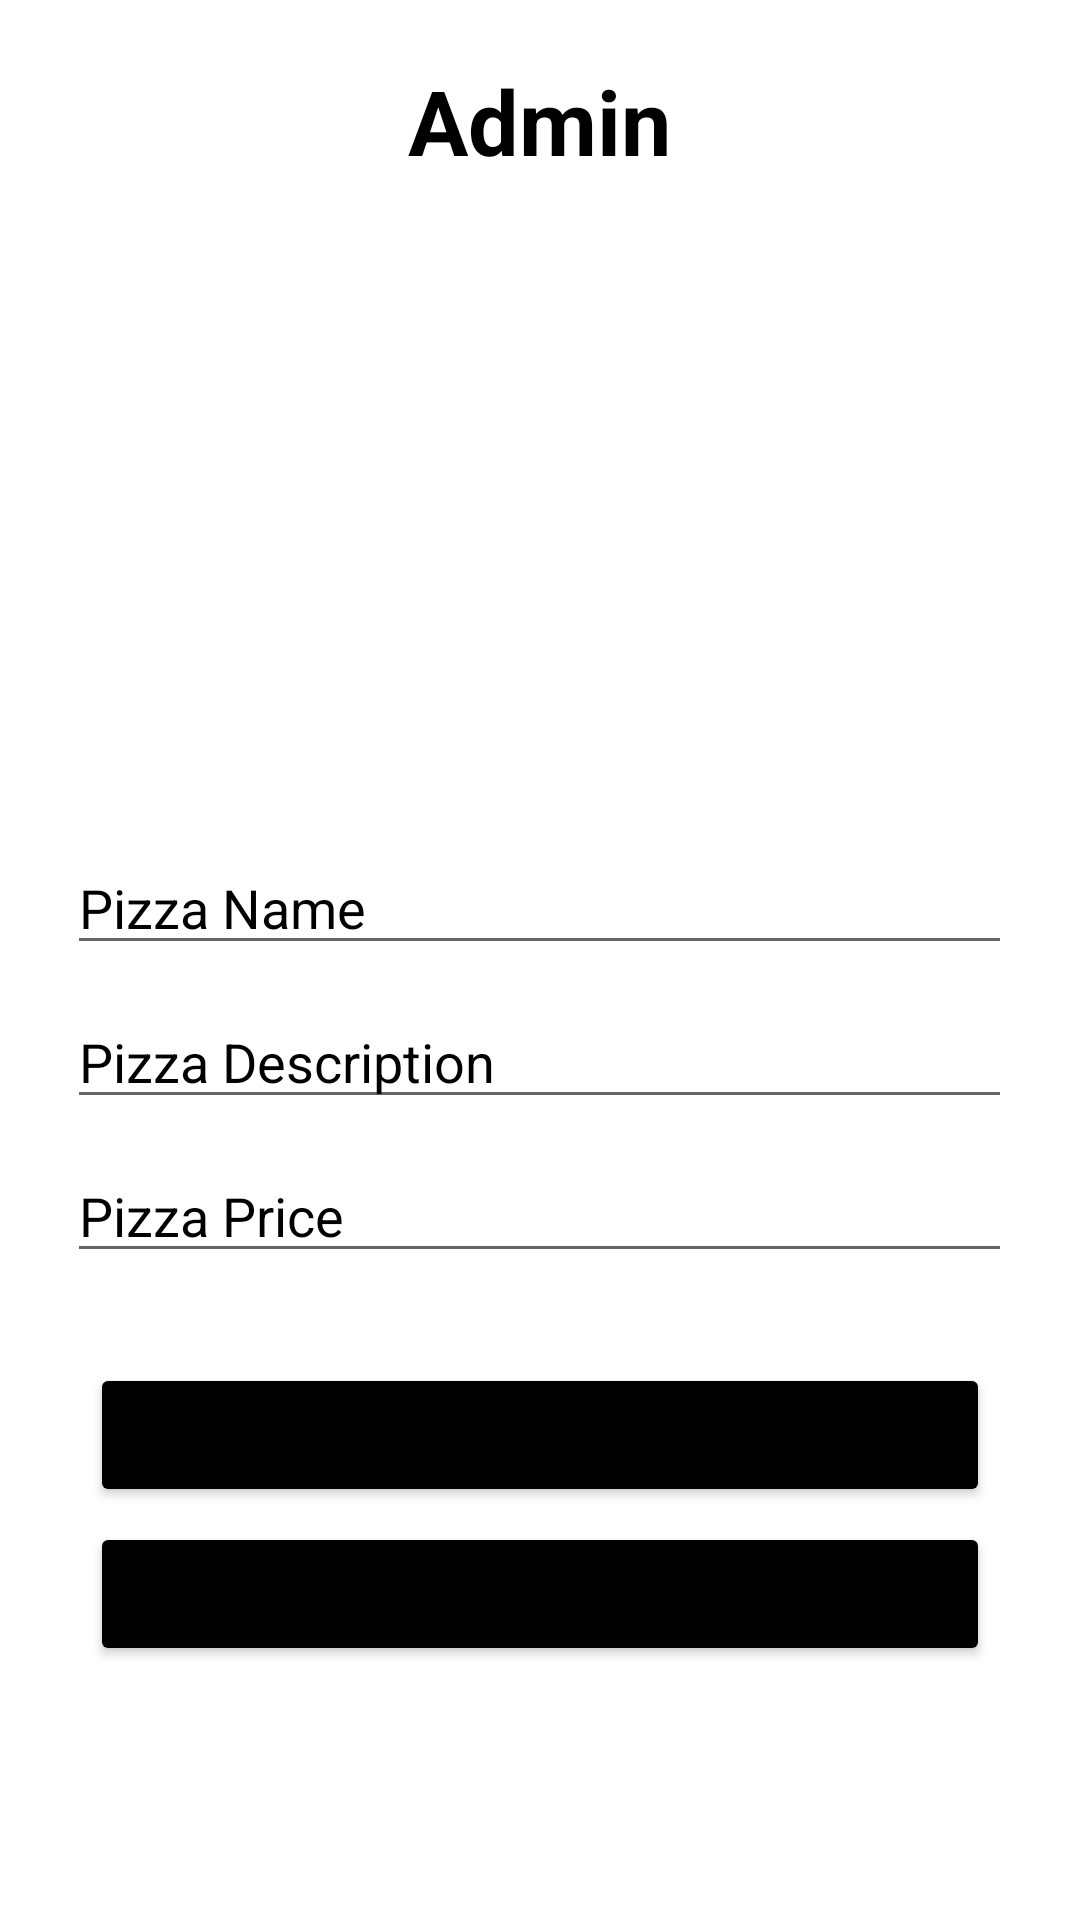

This screen was rendered from an Android layout file. Write that file and the resources it references.
<!-- AndroidManifest.xml: application theme Theme.Pizza4u -->
<!-- res/layout/activity_admin_home.xml -->
<?xml version="1.0" encoding="utf-8"?>
<RelativeLayout xmlns:android="http://schemas.android.com/apk/res/android"
    xmlns:app="http://schemas.android.com/apk/res-auto"
    xmlns:tools="http://schemas.android.com/tools"
    android:layout_width="match_parent"
    android:layout_height="match_parent"
    tools:context=".AdminHome">
    <TextView
        android:id="@+id/textViewWelcome"
        android:layout_width="wrap_content"
        android:layout_height="wrap_content"
        android:layout_centerHorizontal="true"
        android:text="Admin"
        android:textColor="@color/black"
        android:textSize="30dp"
        android:layout_marginTop="20dp"
        android:layout_marginBottom="20dp"
        android:textStyle="bold"/>




    <ImageView
        android:id="@+id/imageView"
        android:layout_below="@+id/textViewWelcome"
        android:layout_width="150dp"
        android:layout_height="150dp"
        android:src="@mipmap/ic_launcher"
        android:layout_centerHorizontal="true"
        android:layout_marginTop="10dp"

        />

    <EditText
        android:id="@+id/editTextName"
        android:layout_below="@id/imageView"
        android:layout_width="wrap_content"
        android:layout_height="wrap_content"
        android:hint="Pizza Name"
        android:textColorHint="@color/black"
        android:layout_centerHorizontal="true"
        android:ems="15"
        android:layout_marginTop="40dp"
        />

    <EditText
        android:id="@+id/editTextDescription"
        android:layout_below="@id/editTextName"
        android:layout_width="wrap_content"
        android:layout_height="wrap_content"
        android:hint="Pizza Description"
        android:textColorHint="@color/black"
        android:layout_centerHorizontal="true"
        android:ems="15"
        android:layout_marginTop="10dp"
        />

    <EditText
        android:id="@+id/editTextPrice"
        android:layout_below="@id/editTextDescription"
        android:layout_width="wrap_content"
        android:layout_height="wrap_content"
        android:hint="Pizza Price"
        android:textColorHint="@color/black"
        android:layout_centerHorizontal="true"
        android:ems="15"
        android:layout_marginTop="10dp"
        />


    <Button
        android:id="@+id/buttonAdd"
        android:layout_width="300dp"
        android:layout_height="wrap_content"
        android:layout_below="@id/editTextPrice"
        android:layout_centerHorizontal="true"
        android:text="Add"
        app:backgroundTint="@color/black"
        android:layout_marginTop="30dp"
        android:textSize="18dp"/>


    <Button
        android:id="@+id/buttonDisplay"
        android:layout_width="300dp"
        android:layout_height="wrap_content"
        android:layout_below="@id/buttonAdd"
        android:layout_centerHorizontal="true"
        android:text="Display"
        app:backgroundTint="@color/black"
        android:layout_marginTop="5dp"
        android:textSize="18dp"/>

    <Button
        android:id="@+id/buttonEdit"
        android:layout_width="300dp"
        android:layout_height="wrap_content"
        android:layout_below="@id/buttonDisplay"
        android:layout_centerHorizontal="true"
        android:text="Edit"
        app:backgroundTint="@color/black"
        android:layout_marginTop="5dp"
        android:textSize="18dp"
        android:visibility="gone"
        />














</RelativeLayout>
<!-- resources referenced by this layout -->
<resources>
  <style name="Theme.Pizza4u" parent="Theme.MaterialComponents.Light.DarkActionBar">
          
          <item name="colorPrimary">@color/purple_500</item>
          <item name="colorPrimaryVariant">@color/purple_700</item>
          <item name="colorOnPrimary">@color/white</item>
          
          <item name="colorSecondary">@color/teal_200</item>
          <item name="colorSecondaryVariant">@color/teal_700</item>
          <item name="colorOnSecondary">@color/black</item>
          
          <item name="android:statusBarColor" tools:targetApi="l">?attr/colorPrimaryVariant</item>
          
      </style>
  <!-- not gathered from this repository: default colours our renderer supplied (Android Studio template values) -->
  <color name="purple_500">#FF6200EE</color>
  <color name="purple_700">#FF3700B3</color>
  <color name="teal_200">#FF03DAC5</color>
  <color name="teal_700">#FF018786</color>
  <color name="black">#FF000000</color>
  <color name="white">#FFFFFFFF</color>
</resources>
